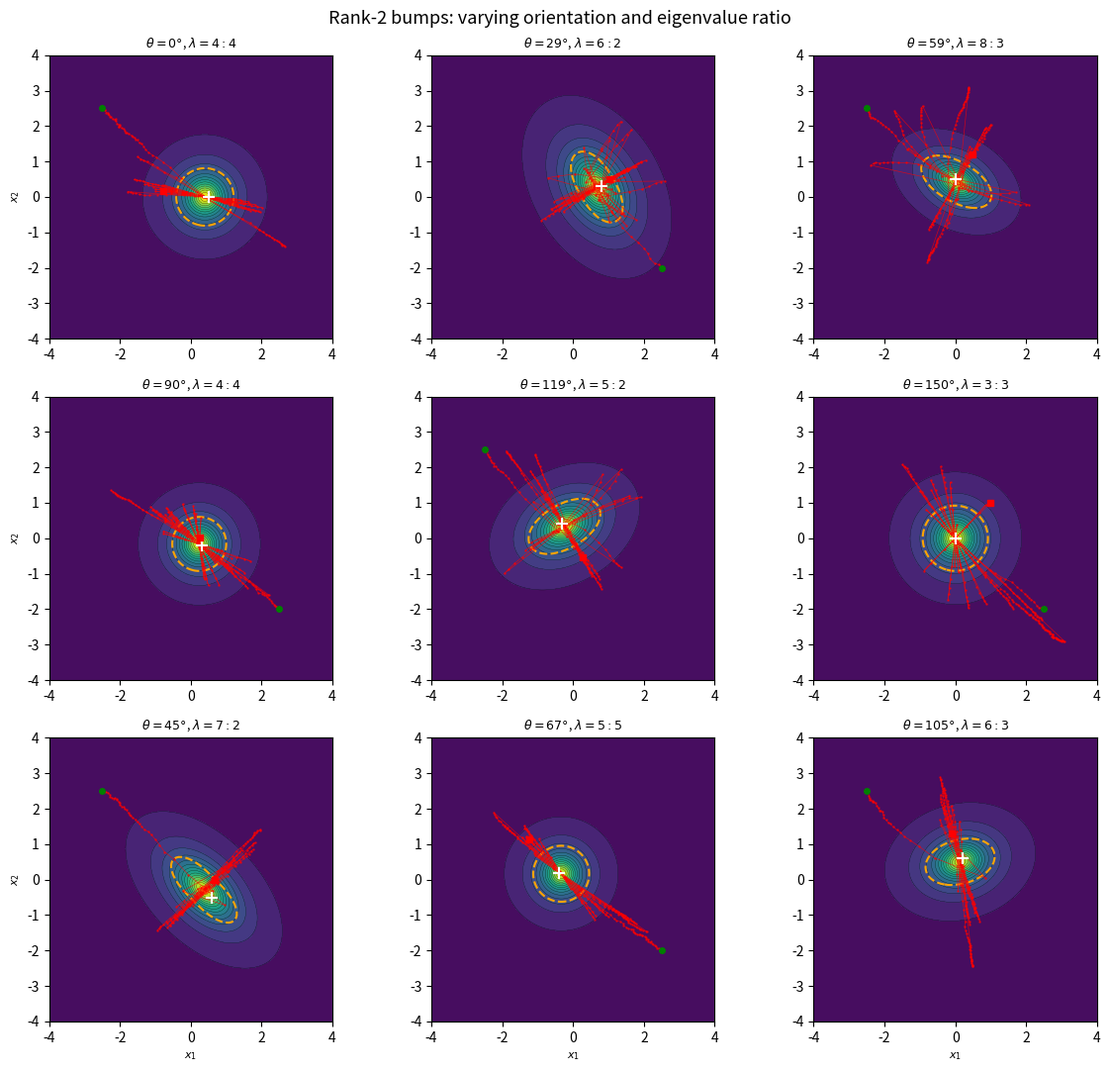

Python code for this plot:
#!/usr/bin/env python3
"""3x3 grid of rank-2 bumps with different shapes, SGD paths, and EoS rings."""

import numpy as np
import matplotlib.pyplot as plt

def make_bump(angle, center, height, eig1, eig2):
    R = np.array([[np.cos(angle), -np.sin(angle)],
                  [np.sin(angle),  np.cos(angle)]])
    A = R @ np.diag([eig1, eig2]) @ R.T
    return A, center, height

def f(xy, A, c, b):
    d = xy - c
    return b / (1 + d @ A @ d + xy @ xy)

def grad_f(xy, A, c, b):
    d = xy - c
    g = 1 + d @ A @ d + xy @ xy
    return -b * (2 * A @ d + 2 * xy) / g**2

def max_curvature(xy, A, c, b):
    d = xy - c
    g = 1 + d @ A @ d + xy @ xy
    grad_g = 2 * A @ d + 2 * xy
    H = (b / g**2) * (2 / g * np.outer(grad_g, grad_g) - 2 * (A + np.eye(2)))
    return np.max(np.linalg.eigvalsh(-H))

# 9 configurations: vary orientation, eccentricity, center
configs = [
    (0,          np.array([ 0.5,  0.0]), 5.0, 4.0, 4.0),   # round
    (np.pi/6,    np.array([ 0.8,  0.3]), 5.0, 6.0, 2.0),   # mild ellipse
    (np.pi/3,    np.array([ 0.0,  0.5]), 5.0, 8.0, 3.0),   # steeper
    (np.pi/2,    np.array([ 0.3, -0.2]), 4.0, 4.0, 4.0),   # round, shifted
    (2*np.pi/3,  np.array([-0.3,  0.4]), 5.0, 5.0, 2.0),   # ellipse
    (5*np.pi/6,  np.array([ 0.0,  0.0]), 6.0, 3.0, 3.0),   # round, tall
    (np.pi/4,    np.array([ 0.6, -0.5]), 4.0, 7.0, 1.5),   # very eccentric
    (3*np.pi/8,  np.array([-0.4,  0.2]), 5.0, 5.0, 5.0),   # round
    (7*np.pi/12, np.array([ 0.2,  0.6]), 5.0, 6.0, 3.0),   # ellipse
]

grid = np.linspace(-4, 4, 150)
X, Y = np.meshgrid(grid, grid)
eta0 = 0.8

fig, axes = plt.subplots(3, 3, figsize=(12, 11))

for idx, (angle, center, height, eig1, eig2) in enumerate(configs):
    ax = axes[idx // 3, idx % 3]
    A, c, b = make_bump(angle, center, height, eig1, eig2)

    # Surface
    F = np.zeros_like(X)
    curv = np.zeros_like(X)
    for i in range(len(grid)):
        for j in range(len(grid)):
            xy = np.array([grid[j], grid[i]])
            F[i, j] = f(xy, A, c, b)
            curv[i, j] = max_curvature(xy, A, c, b)

    # SGD with decay
    np.random.seed(7 + idx)
    start = np.array([-2.5, 2.5]) if idx % 2 == 0 else np.array([2.5, -2.0])
    path = [start.copy()]
    for t in range(200):
        eta = eta0 / (1 + t / 100)
        g = grad_f(path[-1], A, c, b) + np.random.normal(0, 0.03, size=2)
        path.append(path[-1] + eta * g)
    path = np.array(path)

    eos = 2 / eta0

    ax.contourf(X, Y, F, levels=15, cmap='viridis')
    ax.contour(X, Y, F, levels=15, colors='k', linewidths=0.2)
    ax.contour(X, Y, curv, levels=[eos], colors='orange',
               linewidths=1.5, linestyles='--')
    ax.plot(path[:,0], path[:,1], 'r.-', markersize=1.5, linewidth=0.5, alpha=0.7)
    ax.plot(path[0,0], path[0,1], 'go', markersize=4, zorder=5)
    ax.plot(path[-1,0], path[-1,1], 'rs', markersize=4, zorder=5)
    ax.plot(*c, 'w+', markersize=8, markeredgewidth=1.5)
    ax.set_aspect('equal')
    ax.set_xlim(-4, 4)
    ax.set_ylim(-4, 4)
    deg = int(np.degrees(angle))
    ratio = f'{eig1:.0f}:{eig2:.0f}'
    ax.set_title(f'$\\theta={deg}°$, $\\lambda={ratio}$', fontsize=9)
    if idx // 3 == 2:
        ax.set_xlabel('$x_1$', fontsize=8)
    if idx % 3 == 0:
        ax.set_ylabel('$x_2$', fontsize=8)

fig.suptitle('Rank-2 bumps: varying orientation and eigenvalue ratio', fontsize=13)
fig.tight_layout()
fig.savefig('fig_rank2_grid.pdf')
